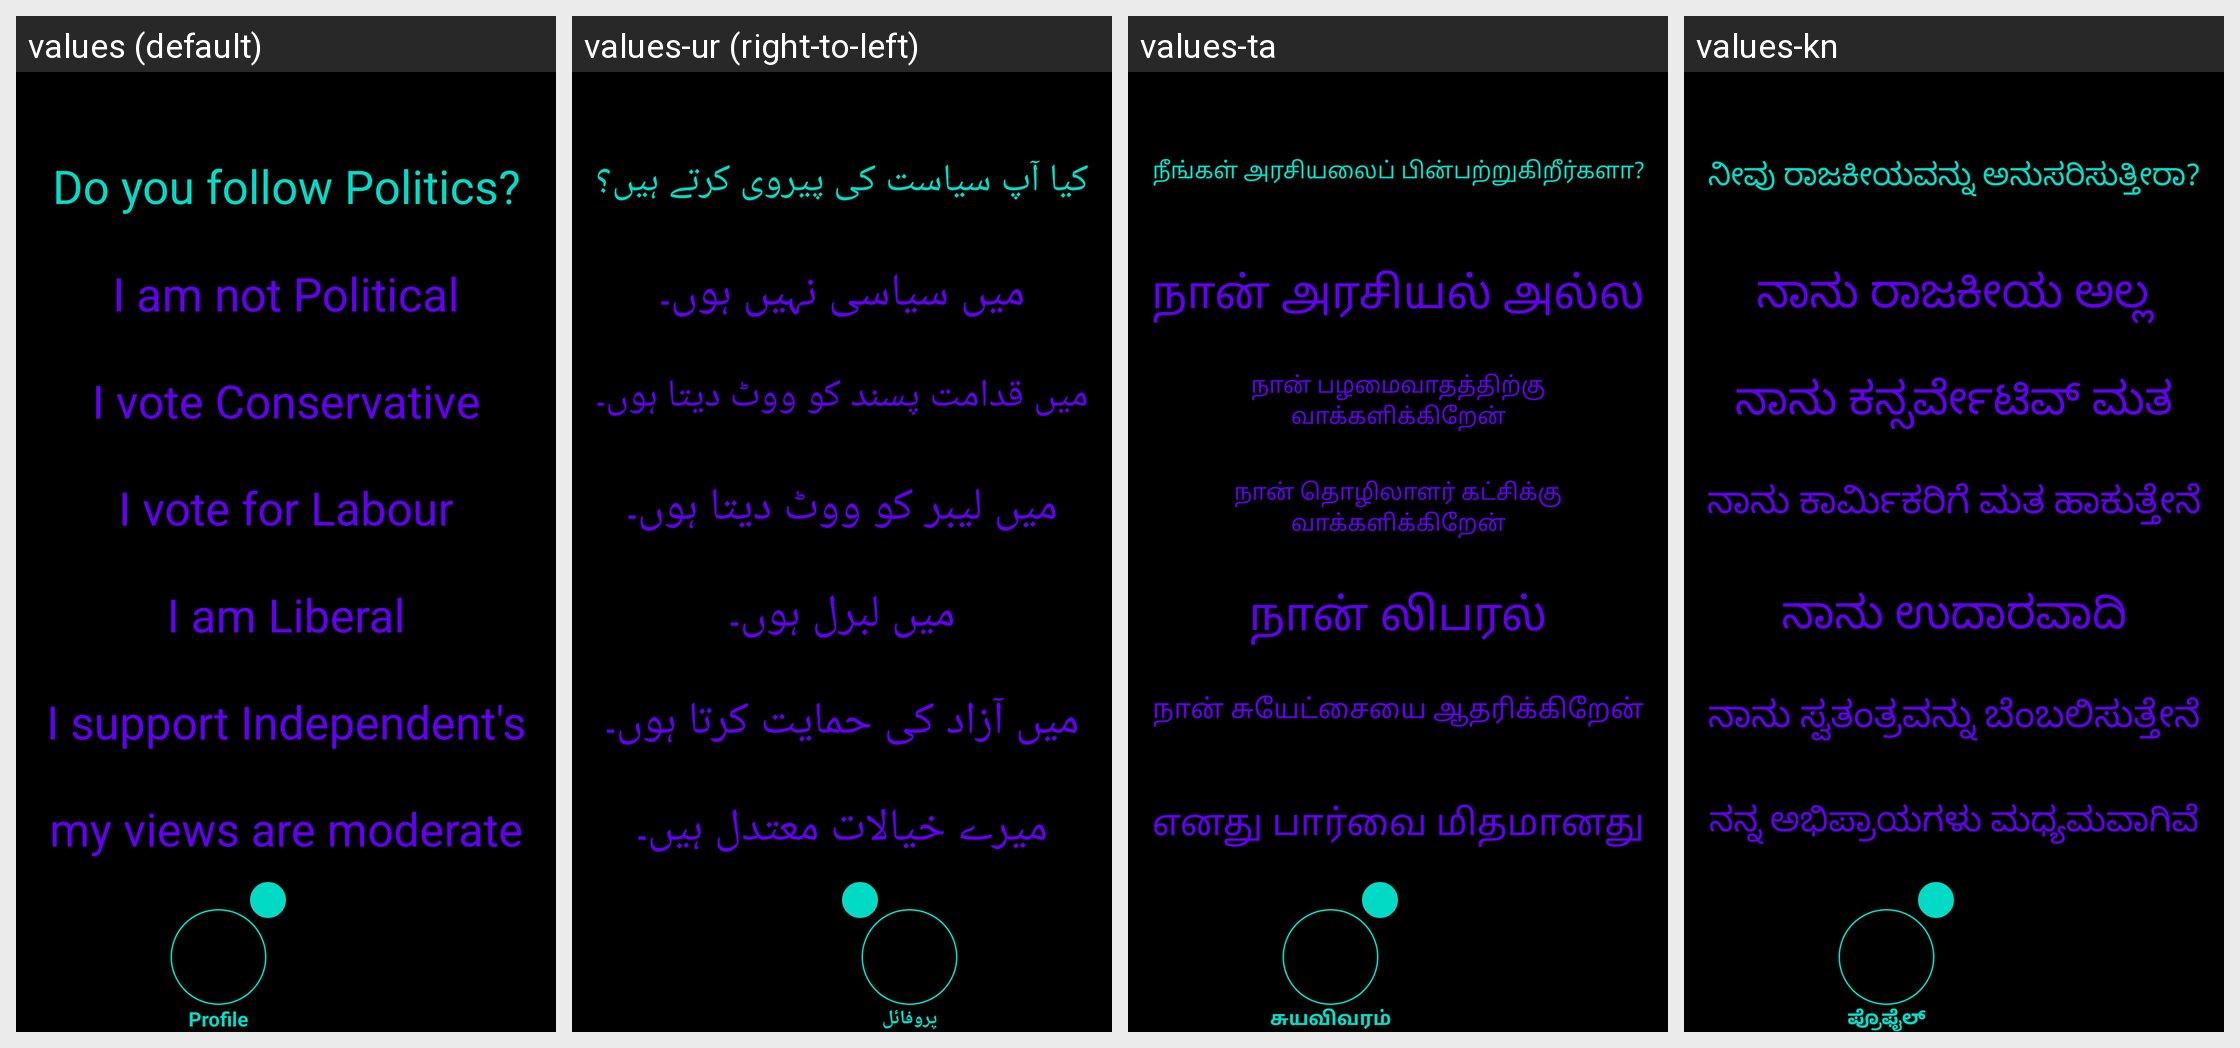

Translations of the strings shown on this Android screen, per locale in the grid:
Android screen res/layout/activity_profile_political.xml rendered under 4 locales, left to right: values (default), values-ur (right-to-left), values-ta, values-kn. Device: Nexus 5 (rendered at 1080×1920; each locale shown at half size, 540×960, under a caption strip naming it); theme Theme.Amore.
Other locales in the repository, not shown: values-af, values-ar, values-be, values-bg, values-bn, values-ca, values-cs, values-cy, values-da, values-de, values-el, values-en, values-eo, values-es, values-et, values-fa, values-fi, values-fr, values-ga, values-gl, values-gu, values-hi, values-hr, values-ht, values-hu, values-in, values-is, values-it, values-iw, values-ja, values-ka, values-ko, values-lt, values-lv, values-mk, values-mr, values-ms, values-mt, values-nl, values-no, values-pl, values-pt, values-ro, values-ru, values-sk, values-sl, values-sq, values-sv, values-sw, values-te, values-th, values-tr, values-uk, values-vi, values-zh.
Strings drawn on this screen, with the default value and each locale's value (text and hints the layout hard-codes, and strings that could not be matched under every locale, appear in the picture but are not listed):

profile_politics_question
  values: Do you follow Politics?
  values-ur: کیا آپ سیاست کی پیروی کرتے ہیں؟
  values-ta: நீங்கள் அரசியலைப் பின்பற்றுகிறீர்களா?
  values-kn: ನೀವು ರಾಜಕೀಯವನ್ನು ಅನುಸರಿಸುತ್ತೀರಾ?

profile_politics_answer_one
  values: I am not Political
  values-ur: میں سیاسی نہیں ہوں۔
  values-ta: நான் அரசியல் அல்ல
  values-kn: ನಾನು ರಾಜಕೀಯ ಅಲ್ಲ

profile_politics_answer_two
  values: I vote Conservative
  values-ur: میں قدامت پسند کو ووٹ دیتا ہوں۔
  values-ta: நான் பழமைவாதத்திற்கு வாக்களிக்கிறேன்
  values-kn: ನಾನು ಕನ್ಸರ್ವೇಟಿವ್ ಮತ

profile_politics_answer_three
  values: I vote for Labour
  values-ur: میں لیبر کو ووٹ دیتا ہوں۔
  values-ta: நான் தொழிலாளர் கட்சிக்கு வாக்களிக்கிறேன்
  values-kn: ನಾನು ಕಾರ್ಮಿಕರಿಗೆ ಮತ ಹಾಕುತ್ತೇನೆ

profile_politics_answer_four
  values: I am Liberal
  values-ur: میں لبرل ہوں۔
  values-ta: நான் லிபரல்
  values-kn: ನಾನು ಉದಾರವಾದಿ

profile_politics_answer_five
  values: I support Independent's
  values-ur: میں آزاد کی حمایت کرتا ہوں۔
  values-ta: நான் சுயேட்சையை ஆதரிக்கிறேன்
  values-kn: ನಾನು ಸ್ವತಂತ್ರವನ್ನು ಬೆಂಬಲಿಸುತ್ತೇನೆ

profile_politics_answer_six
  values: my views are moderate
  values-ur: میرے خیالات معتدل ہیں۔
  values-ta: எனது பார்வை மிதமானது
  values-kn: ನನ್ನ ಅಭಿಪ್ರಾಯಗಳು ಮಧ್ಯಮವಾಗಿವೆ

profile
  values: Profile
  values-ur: پروفائل
  values-ta: சுயவிவரம்
  values-kn: ಪ್ರೊಫೈಲ್
